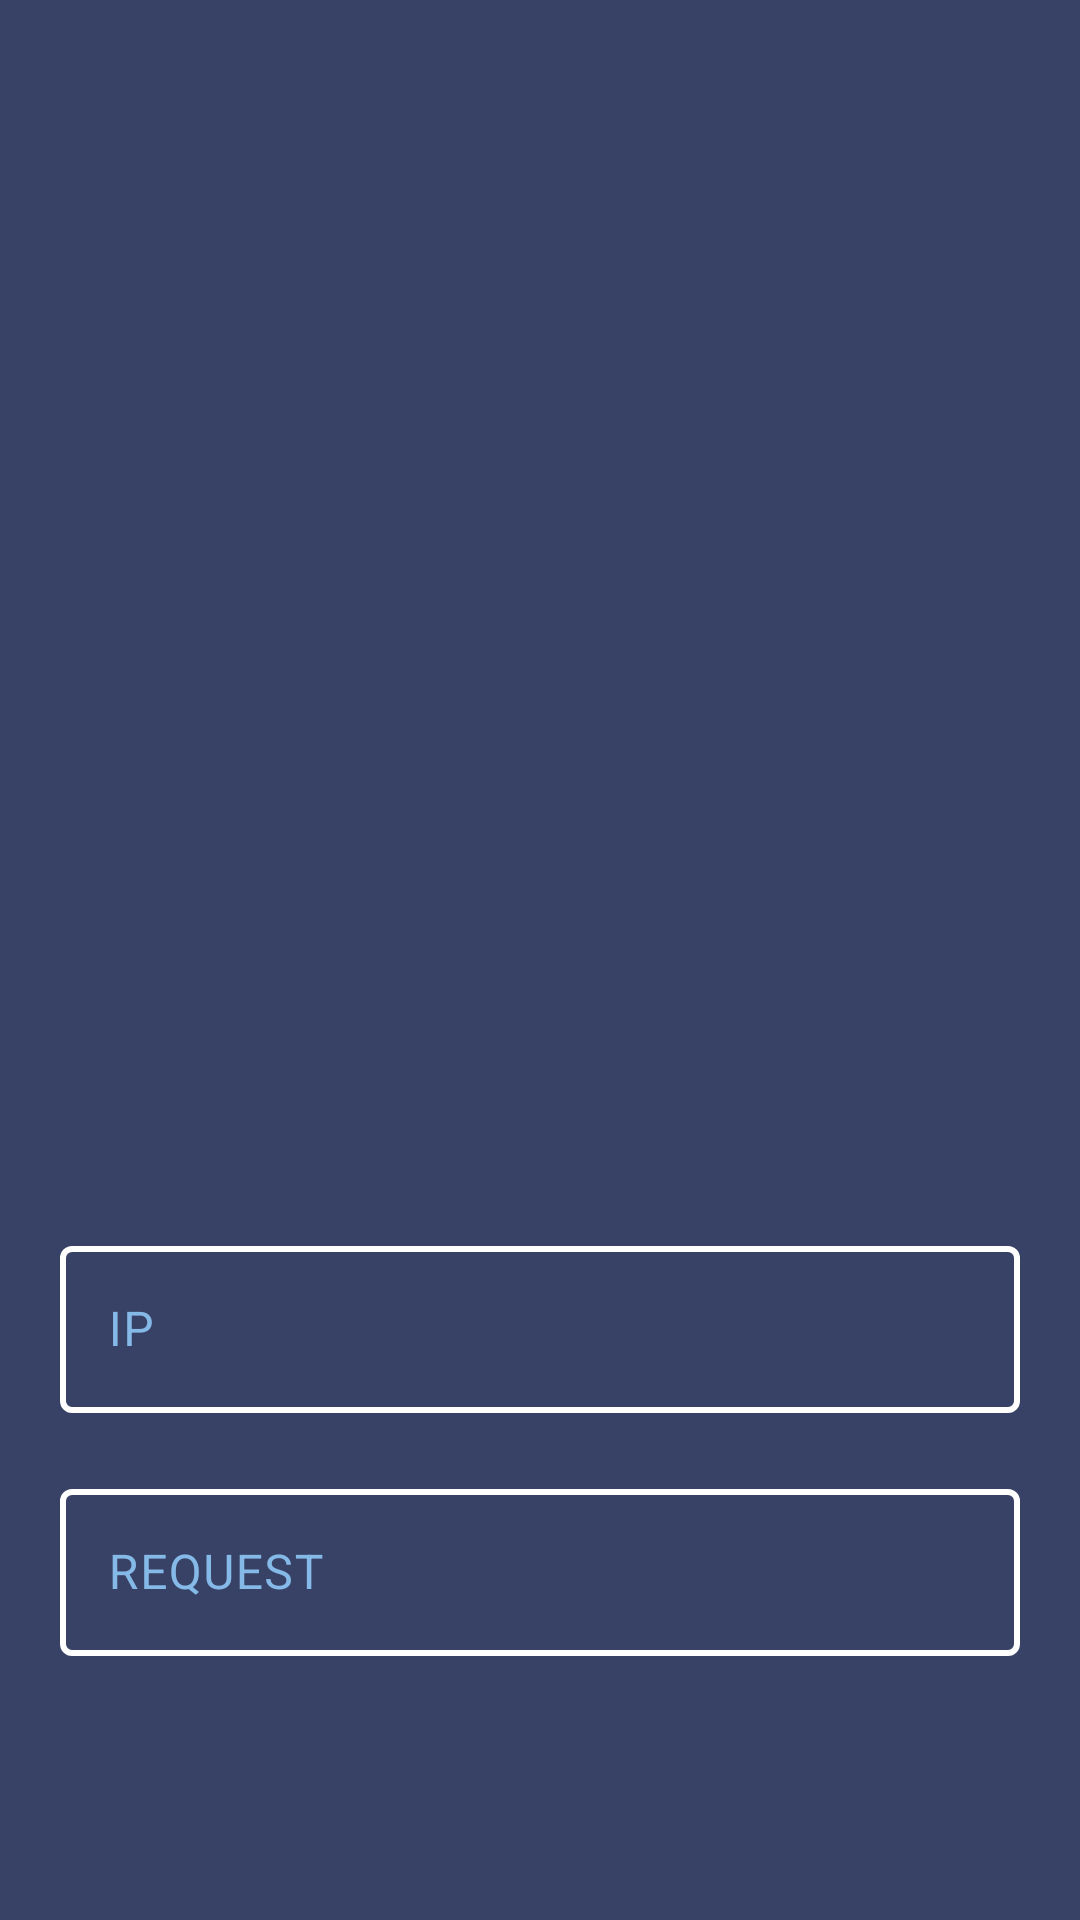

Reconstruct the res/layout file that produces this screen, plus the resources it refers to.
<!-- AndroidManifest.xml: application theme Theme.MotoGymkhana -->
<!-- res/layout/fragment_settings.xml -->
<?xml version="1.0" encoding="utf-8"?>
<androidx.constraintlayout.widget.ConstraintLayout xmlns:android="http://schemas.android.com/apk/res/android"
    android:layout_width="match_parent"
    android:layout_height="match_parent"
    xmlns:app="http://schemas.android.com/apk/res-auto"
    xmlns:tools="http://schemas.android.com/tools"
    android:background="@color/background">

    <com.google.android.material.textfield.TextInputLayout
        android:id="@+id/ipInputText"
        android:layout_width="match_parent"
        android:layout_height="wrap_content"
        android:layout_margin="@dimen/medium_space"
        android:hint="IP"
        android:textColorHint="@color/onBackground"
        app:boxStrokeColor="@color/white"
        app:boxStrokeWidth="2dp"
        app:hintTextColor="@color/onBackground"
        app:layout_constraintBottom_toTopOf="@+id/requestInputText"
        app:layout_constraintEnd_toEndOf="parent"
        app:layout_constraintStart_toStartOf="parent">

        <com.google.android.material.textfield.TextInputEditText
            android:id="@+id/ipEditText"
            android:layout_width="match_parent"
            android:layout_height="wrap_content"
            android:textColor="@color/onBackground" />
    </com.google.android.material.textfield.TextInputLayout>

    <com.google.android.material.textfield.TextInputLayout
        android:id="@+id/requestInputText"
        android:layout_width="match_parent"
        android:layout_height="wrap_content"
        android:layout_margin="@dimen/medium_space"
        android:hint="REQUEST"
        android:textColorHint="@color/onBackground"
        app:boxStrokeColor="@color/white"
        app:boxStrokeWidth="2dp"
        app:hintTextColor="@color/onBackground"
        app:layout_constraintBottom_toTopOf="@+id/saveSettingsButton"
        app:layout_constraintEnd_toEndOf="parent"
        app:layout_constraintStart_toStartOf="parent">

        <com.google.android.material.textfield.TextInputEditText
            android:id="@+id/requestEditText"
            android:layout_width="match_parent"
            android:layout_height="wrap_content"
            android:textColor="@color/onBackground" />
    </com.google.android.material.textfield.TextInputLayout>

    <Button
        android:id="@+id/saveSettingsButton"
        style="@style/ButtonStyle"
        android:layout_margin="@dimen/medium_space"
        android:text="@string/save_settings"
        app:layout_constraintBottom_toBottomOf="parent"
        app:layout_constraintEnd_toEndOf="parent"
        app:layout_constraintStart_toStartOf="parent" />
</androidx.constraintlayout.widget.ConstraintLayout>
<!-- resources referenced by this layout -->
<resources>
  <color name="background">#384266</color>
  <color name="onBackground">#85b9e8</color>
  <color name="white">#ffffff</color>
  <dimen name="medium_space">20dp</dimen>
  <string name="save_settings">SAVE SETTINGS</string>
  <style name="ButtonStyle" parent="Widget.MaterialComponents.Button">
          <item name="android:layout_width">0dp</item>
          <item name="android:layout_height">wrap_content</item>
          <item name="android:textAllCaps">false</item>
          <item name="android:textStyle">bold</item>
          <item name="android:textSize">20sp</item>
          <item name="android:minWidth">@dimen/big_width</item>
          <item name="android:backgroundTint">@color/onBackground</item>
          <item name="android:textColor">@color/background</item>
      </style>
  <style name="Theme.MotoGymkhana" parent="Base.Theme.MotoGymkhana" />
  <dimen name="big_width">320dp</dimen>
  <style name="Base.Theme.MotoGymkhana" parent="Theme.Material3.DayNight.NoActionBar">
          <item name="android:statusBarColor">@color/primary</item>
      </style>
  <color name="primary">#293251</color>
</resources>
